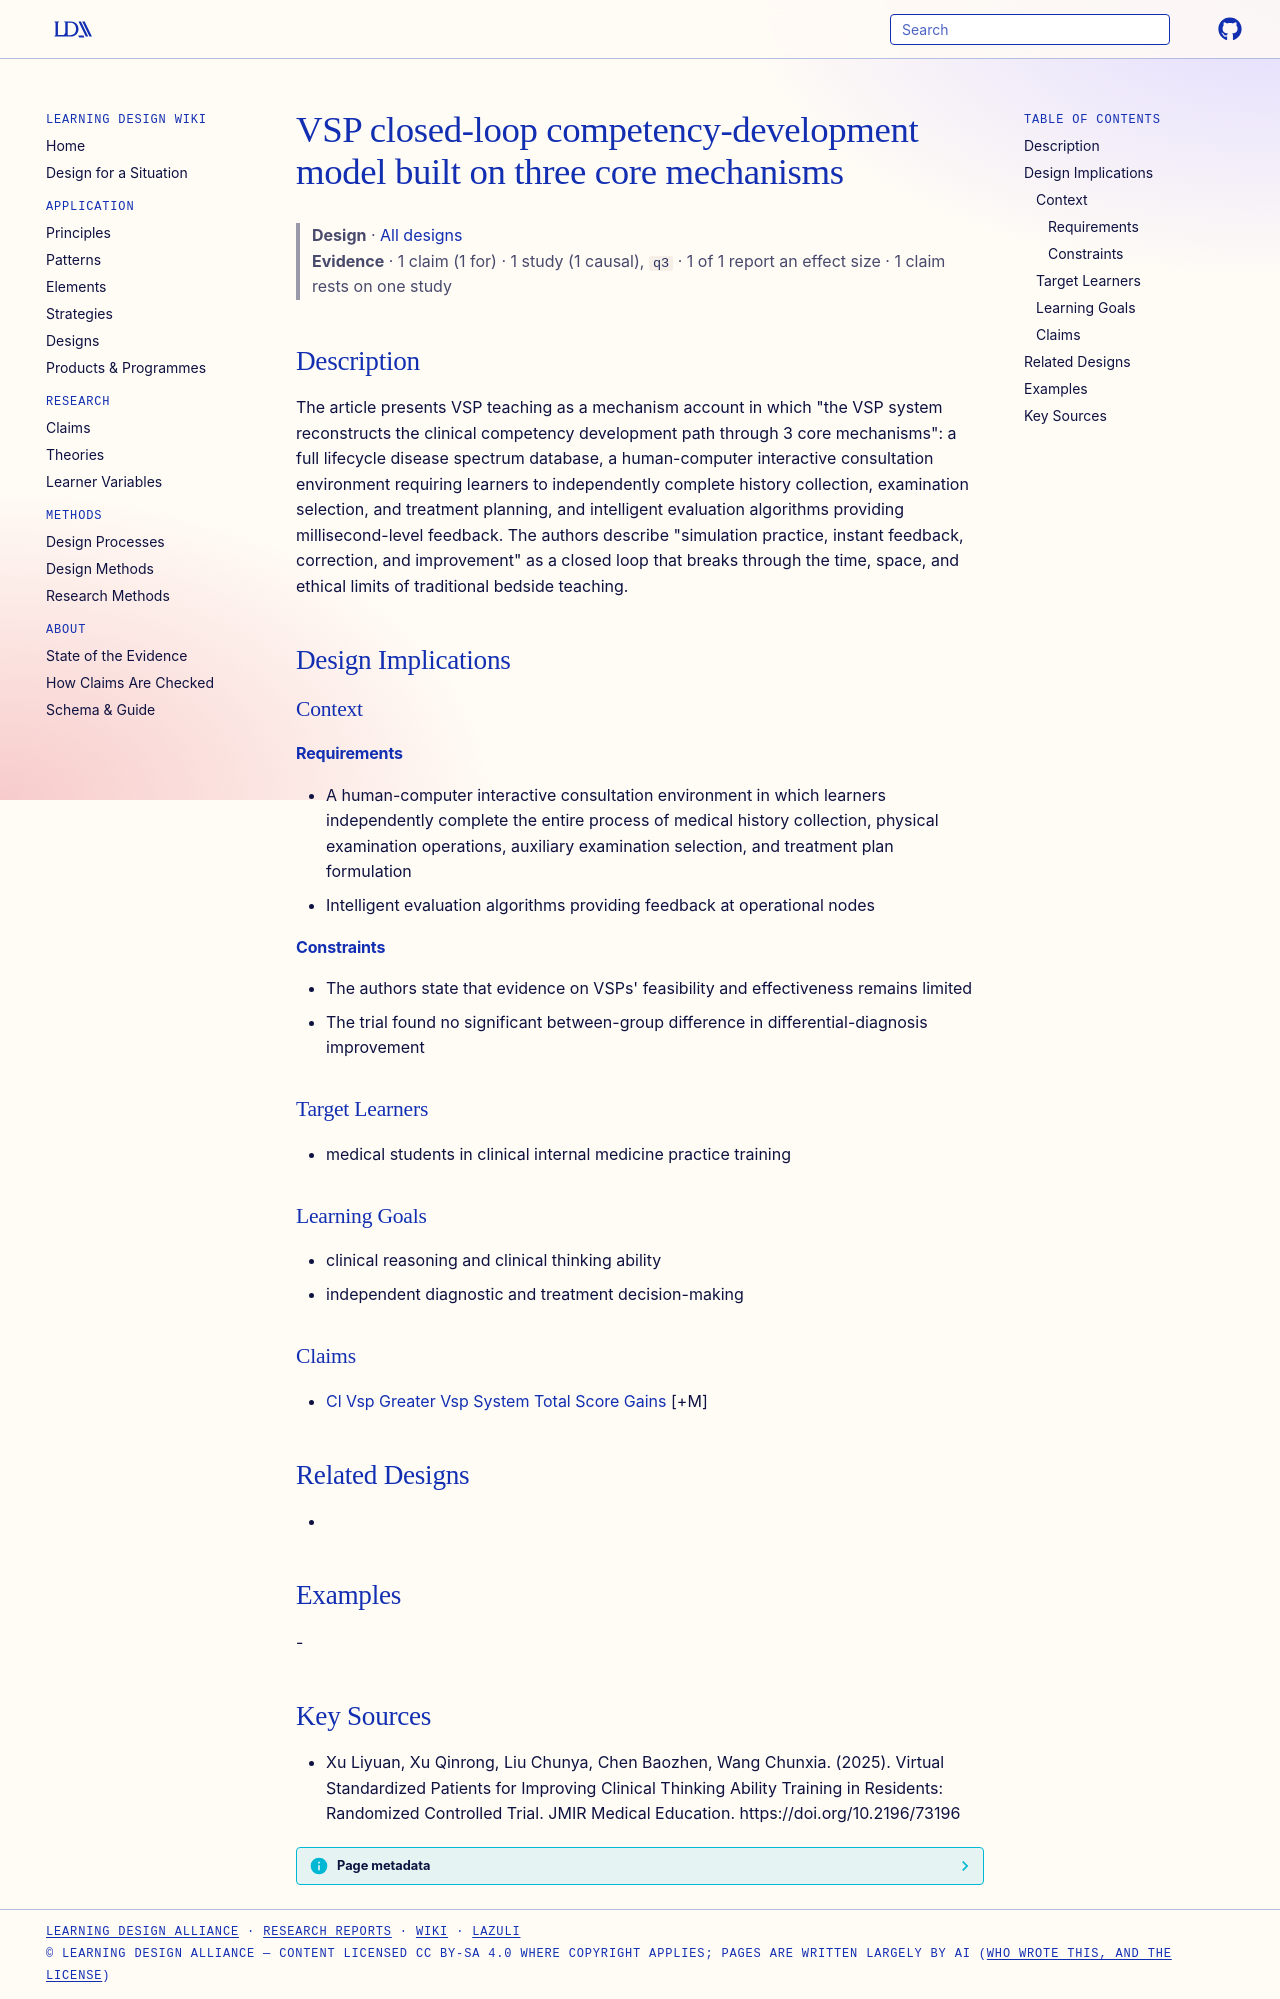

repository: Learning-Design-Alliance/learning-wiki · page: designs/th-vsp-closed-loop-three-mechanisms/index.html · generator: mkdocs

---
type: design
id: th-vsp-closed-loop-three-mechanisms
title: VSP closed-loop competency-development model built on three core mechanisms
description: "The article presents VSP teaching as a mechanism account in which \"the VSP system reconstructs the clinical competency development path through 3 core mechanisms\": a full lifecycle disease spectrum database, a human-c..."
status: review
generated:
  by: "process:settle-candidates"
  at: 2026-11-05
sources:
  - id: xu-liyuan-2025
    resource: "https://doi.org/10.2196/73196"
    title: "Xu Liyuan, Xu Qinrong, Liu Chunya, Chen Baozhen, Wang Chunxia. (2025). Virtual Standardized Patients for Improving Clinical Thinking Ability Training in Residents: Randomized Controlled Trial. JMIR Medical Education. https://doi.org/10.2196/73196"
    author: Xu Liyuan, Xu Qinrong, Liu Chunya, Chen Baozhen, Wang Chunxia
---

# VSP closed-loop competency-development model built on three core mechanisms

> **Design** · [All designs](index.md)
> **Evidence** · 1 claim (1 for) · 1 study (1 causal), `q3` · 1 of 1 report an effect size · 1 claim rests on one study

## Description
The article presents VSP teaching as a mechanism account in which "the VSP system reconstructs the clinical competency development path through 3 core mechanisms": a full lifecycle disease spectrum database, a human-computer interactive consultation environment requiring learners to independently complete history collection, examination selection, and treatment planning, and intelligent evaluation algorithms providing millisecond-level feedback. The authors describe "simulation practice, instant feedback, correction, and improvement" as a closed loop that breaks through the time, space, and ethical limits of traditional bedside teaching.

## Design Implications

### Context
#### Requirements
- A human-computer interactive consultation environment in which learners independently complete the entire process of medical history collection, physical examination operations, auxiliary examination selection, and treatment plan formulation
- Intelligent evaluation algorithms providing feedback at operational nodes
#### Constraints
- The authors state that evidence on VSPs' feasibility and effectiveness remains limited
- The trial found no significant between-group difference in differential-diagnosis improvement

### Target Learners
- medical students in clinical internal medicine practice training

### Learning Goals
- clinical reasoning and clinical thinking ability
- independent diagnostic and treatment decision-making

### Claims
- [Cl Vsp Greater Vsp System Total Score Gains](../claims/cl-vsp-greater-vsp-system-total-score-gains.md) [+M]

## Related Designs
- 

## Examples
-

## Key Sources
- Xu Liyuan, Xu Qinrong, Liu Chunya, Chen Baozhen, Wang Chunxia. (2025). Virtual Standardized Patients for Improving Clinical Thinking Ability Training in Residents: Randomized Controlled Trial. JMIR Medical Education. https://doi.org/10.2196/73196
